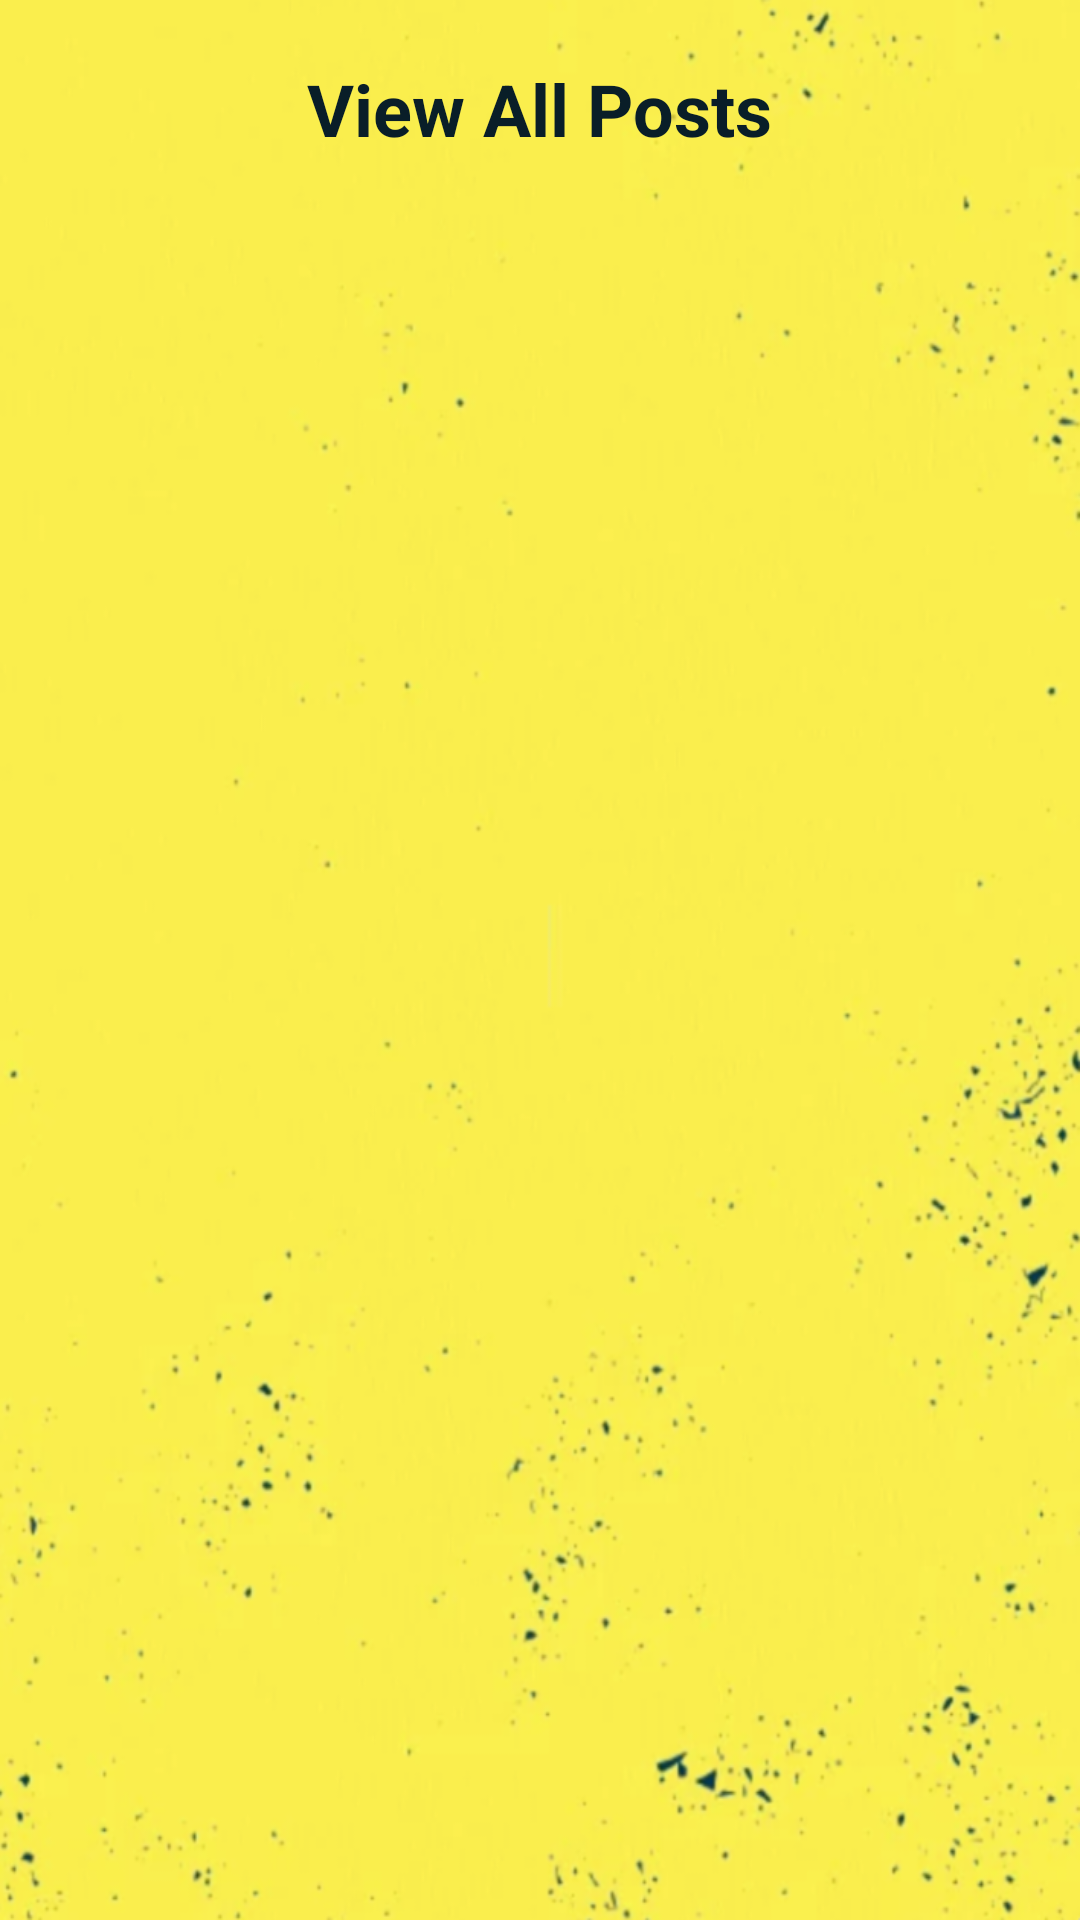

Android layout source for this screen:
<!-- AndroidManifest.xml: application theme Theme.BicoccaJobs -->
<!-- res/layout/activity_view_all_posts.xml -->
<?xml version="1.0" encoding="utf-8"?>
<RelativeLayout xmlns:android="http://schemas.android.com/apk/res/android"
    android:layout_width="match_parent"
    android:layout_height="match_parent"
    xmlns:app="http://schemas.android.com/apk/res-auto"
    android:background="@drawable/background">

    <TextView
        android:id="@+id/tv"
        android:layout_width="wrap_content"
        android:layout_height="wrap_content"
        android:layout_centerHorizontal="true"
        android:layout_marginTop="20dp"
        android:text="@string/view_all_posts"
        android:textColor="@color/blueback"
        android:textSize="24sp"
        android:textStyle="bold" />


    <androidx.recyclerview.widget.RecyclerView
        android:id="@+id/recyclerView"
        android:layout_width="match_parent"
        android:layout_height="match_parent"
        android:layout_below="@+id/tv"
        android:layout_marginLeft="10dp"
        android:layout_marginTop="12dp"
        android:layout_marginRight="10dp"
        android:layout_marginBottom="8dp" />

    <TextView
        android:id="@+id/textView"
        android:layout_width="wrap_content"
        android:layout_height="wrap_content"
        android:layout_centerInParent="true"
        android:textColor="#000"
        android:textSize="18sp" />

</RelativeLayout>
<!-- resources referenced by this layout -->
<resources>
  <color name="blueback">#091E28</color>
  <!-- drawable background: png bitmap (drawable, 316131 bytes) -->
  <string name="view_all_posts">View All Posts</string>
  <style name="Theme.BicoccaJobs" parent="Theme.MaterialComponents.Light.NoActionBar">
          
          <item name="colorPrimary">@color/blueback</item>
          <item name="colorPrimaryVariant">@color/blueback</item>
          <item name="colorOnPrimary">@color/blueback</item>
          
          <item name="colorSecondary">@color/teal_200</item>
          <item name="colorSecondaryVariant">@color/teal_700</item>
          <item name="colorOnSecondary">@color/black</item>
          
          <item name="android:statusBarColor" tools:targetApi="l">?attr/colorPrimaryVariant</item>
          
  
      </style>
  <color name="teal_200">#FF03DAC5</color>
  <color name="teal_700">#FF018786</color>
  <color name="black">#FF000000</color>
</resources>
